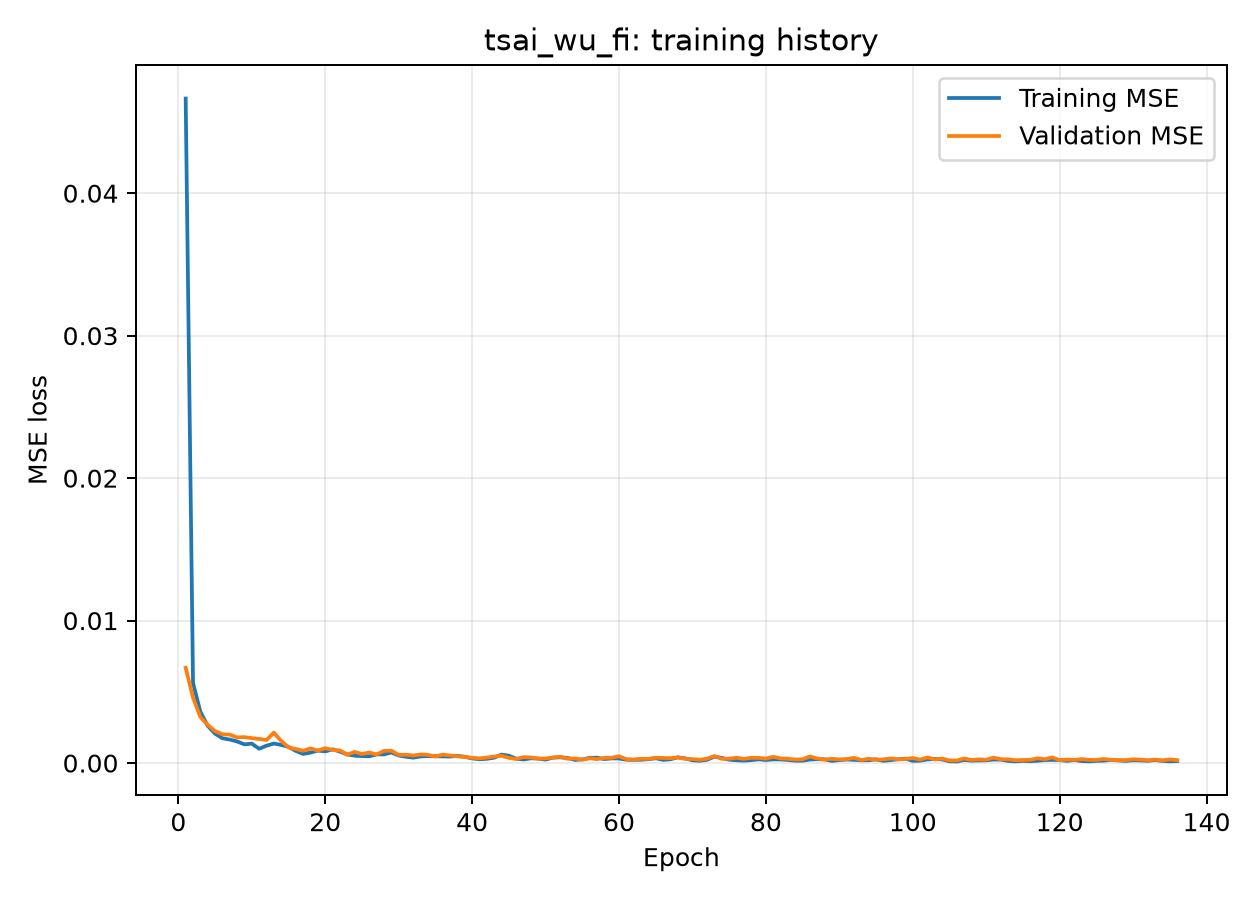

The file beside this chart, header and first rows:
epoch, loss, mae, val_loss, val_mae
0, 0.04664, 0.124, 0.00669, 0.0492
1, 0.005618, 0.04321, 0.004582, 0.03824
2, 0.003597, 0.03415, 0.003231, 0.03077
3, 0.002612, 0.0292, 0.002678, 0.02703
4, 0.002062, 0.02636, 0.002236, 0.02433
5, 0.001739, 0.0244, 0.002023, 0.02366
6, 0.001649, 0.02355, 0.001996, 0.02392
7, 0.001516, 0.02278, 0.001803, 0.02321
8, 0.001311, 0.0211, 0.001817, 0.02309
9, 0.001366, 0.02139, 0.001748, 0.02272
10, 0.001004, 0.01883, 0.00169, 0.02156
11, 0.001219, 0.02019, 0.001617, 0.02155
12, 0.00137, 0.02102, 0.002133, 0.02735
13, 0.001272, 0.02012, 0.001557, 0.02192
14, 0.001133, 0.0197, 0.001096, 0.01656
15, 0.000851, 0.01723, 0.0009831, 0.01553
16, 0.0006409, 0.01522, 0.000862, 0.01393
17, 0.0007336, 0.01595, 0.001029, 0.01631
18, 0.0008778, 0.01762, 0.0008748, 0.01477
19, 0.000816, 0.01701, 0.001041, 0.01591
20, 0.000966, 0.01708, 0.0009181, 0.01334
21, 0.0008038, 0.01611, 0.0008847, 0.0143
22, 0.0006017, 0.01412, 0.0005897, 0.01128
23, 0.00052, 0.01363, 0.0007819, 0.01247
24, 0.0004891, 0.01325, 0.0006331, 0.01229
25, 0.0004749, 0.01312, 0.0007393, 0.01221
26, 0.0006102, 0.01464, 0.0005977, 0.0113
27, 0.0006069, 0.0144, 0.0008559, 0.01321
28, 0.0007437, 0.0151, 0.0008688, 0.01381
29, 0.000529, 0.01341, 0.0005704, 0.01169
30, 0.0004434, 0.01267, 0.0005858, 0.01202
31, 0.000377, 0.01162, 0.0005252, 0.0134
32, 0.000467, 0.0129, 0.0006065, 0.01308
33, 0.0004876, 0.01329, 0.0005693, 0.01146
34, 0.0004765, 0.01309, 0.0004605, 0.01015
35, 0.0004597, 0.01264, 0.0005959, 0.0127
36, 0.0004565, 0.01242, 0.0005288, 0.01218
37, 0.0005031, 0.01335, 0.000468, 0.0111
38, 0.0004396, 0.0123, 0.0004317, 0.009367
39, 0.0003264, 0.01107, 0.0003673, 0.009646
40, 0.0002661, 0.009964, 0.0003282, 0.008895
41, 0.0002975, 0.01072, 0.0003855, 0.01067
42, 0.0003754, 0.0116, 0.0004557, 0.009691
43, 0.0005906, 0.01414, 0.0005092, 0.009387
44, 0.0005174, 0.01313, 0.0003635, 0.009906
45, 0.0003077, 0.01054, 0.0002893, 0.007827
46, 0.0002504, 0.009573, 0.0004162, 0.01029
47, 0.0003335, 0.01117, 0.0003911, 0.009806
48, 0.0003149, 0.01093, 0.0003124, 0.008052
49, 0.0002387, 0.009319, 0.000325, 0.008364
50, 0.0003809, 0.01153, 0.0003868, 0.008849
51, 0.0004049, 0.01233, 0.0004402, 0.01044
52, 0.0003572, 0.01127, 0.0003055, 0.007945
53, 0.0002197, 0.009263, 0.0003206, 0.009098
54, 0.0002535, 0.00974, 0.0002382, 0.007699
55, 0.0003632, 0.01123, 0.0003385, 0.009184
56, 0.0003769, 0.01146, 0.0002735, 0.007343
57, 0.0002803, 0.009869, 0.0003614, 0.009183
58, 0.0003276, 0.01075, 0.000373, 0.0106
59, 0.00032, 0.01057, 0.00048, 0.01255
... 76 more rows
